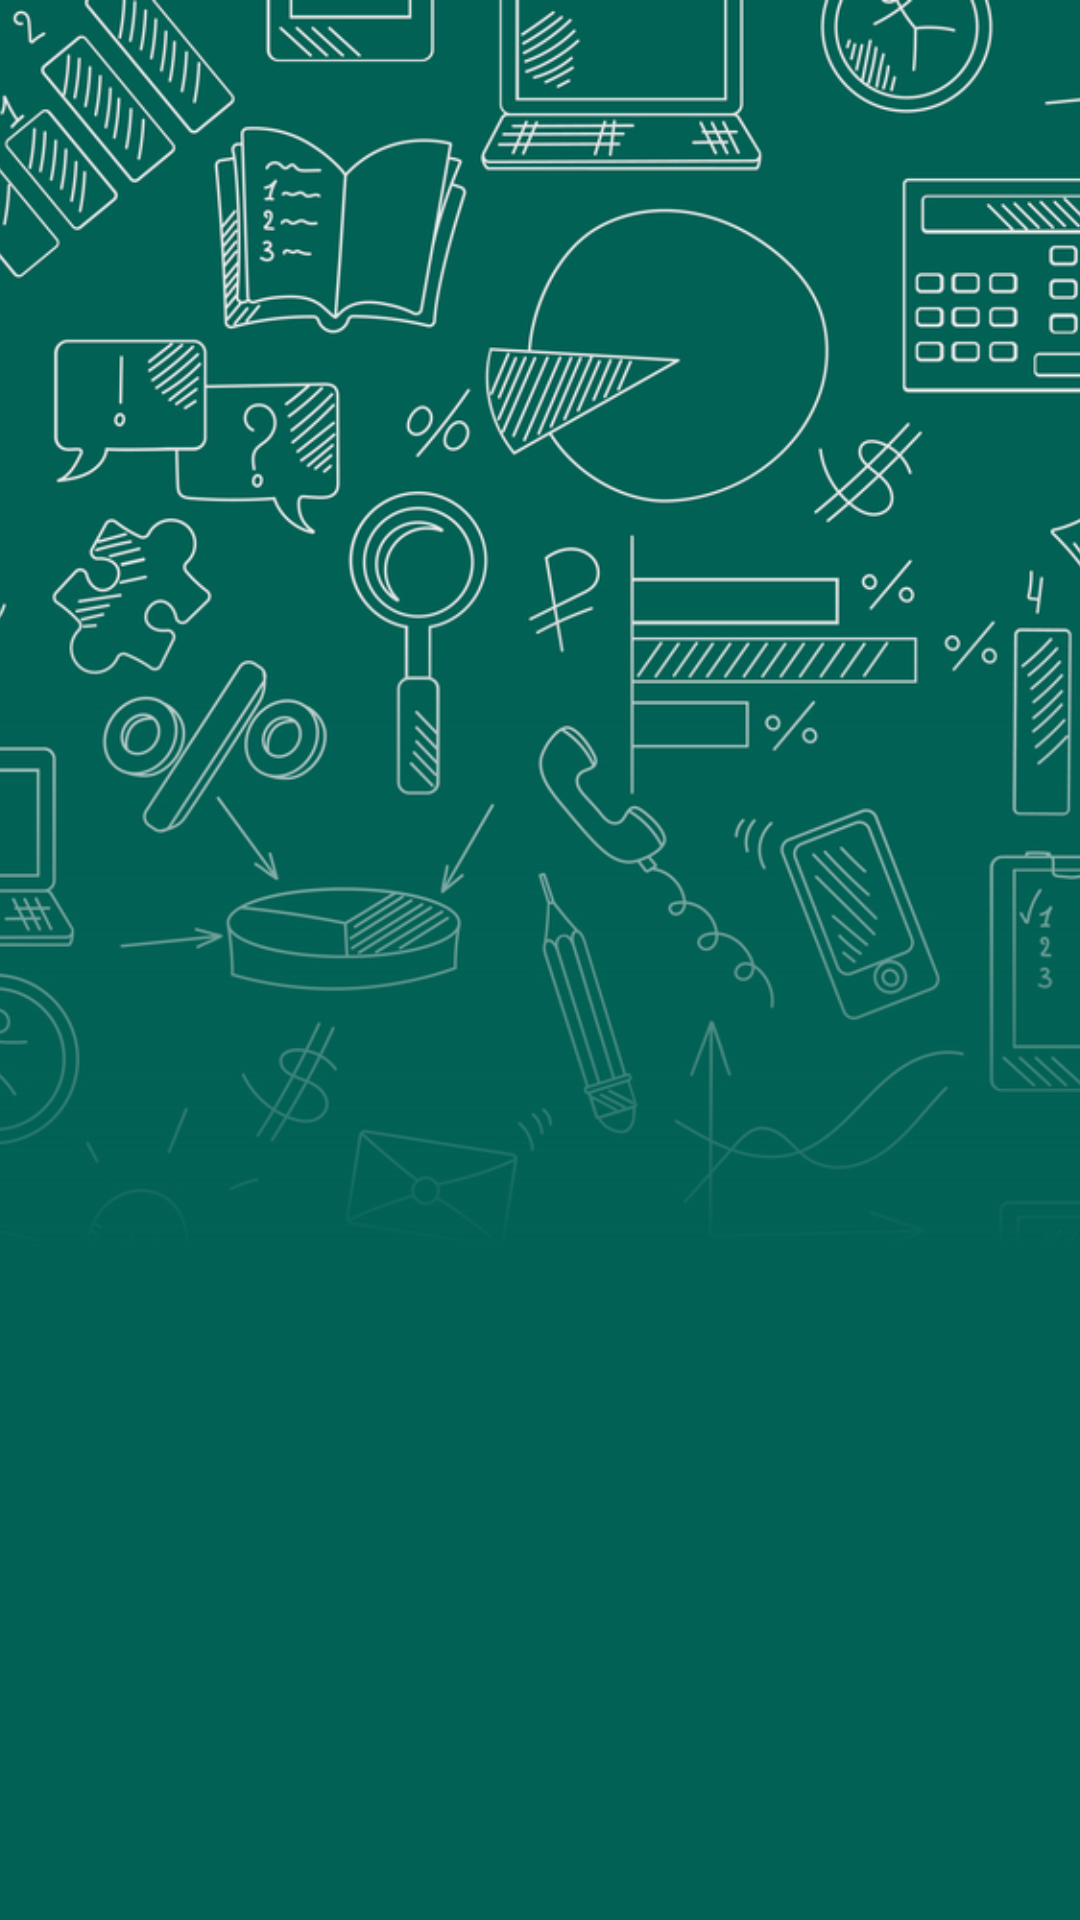

Produce the Android XML layout that renders to this screen, including the resource entries it uses.
<!-- AndroidManifest.xml: application theme AppTheme -->
<!-- res/layout/auth_bg.xml -->
<?xml version="1.0" encoding="utf-8"?>
<android.support.constraint.ConstraintLayout xmlns:android="http://schemas.android.com/apk/res/android"
    xmlns:app="http://schemas.android.com/apk/res-auto"
    android:layout_width="match_parent"
    android:layout_height="match_parent">

    <ImageView
        android:id="@+id/ivTopBackground"
        android:layout_width="0dp"
        android:layout_height="0dp"
        android:scaleType="centerCrop"
        android:src="@drawable/bg_login"
        app:layout_constraintBottom_toBottomOf="parent"
        app:layout_constraintEnd_toEndOf="parent"
        app:layout_constraintStart_toStartOf="parent"
        app:layout_constraintTop_toTopOf="parent" />

    <ImageView
        android:layout_width="0dp"
        android:layout_height="0dp"
        android:src="@drawable/bg_login_gradient"
        app:layout_constraintBottom_toBottomOf="parent"
        app:layout_constraintEnd_toEndOf="parent"
        app:layout_constraintHeight_percent="0.7"
        app:layout_constraintStart_toStartOf="parent" />

</android.support.constraint.ConstraintLayout>
<!-- resources referenced by this layout -->
<resources>
  <!-- drawable bg_login: png bitmap (drawable, 706046 bytes) -->
  <!-- drawable bg_login_gradient (drawable) -->
  <?xml version="1.0" encoding="utf-8"?>
  <shape xmlns:android="http://schemas.android.com/apk/res/android"
      android:shape="rectangle">
  
      <gradient
          android:angle="270"
          android:endColor="#016155"
          android:centerColor="#016155"
          android:startColor="#00016155" />
  
  </shape>
  <style name="AppTheme" parent="Theme.AppCompat.Light.DarkActionBar">
          <item name="colorPrimary">@color/colorPrimary</item>
          <item name="colorPrimaryDark">@color/colorPrimaryDark</item>
          <item name="colorPrimaryLight">@color/colorPrimaryLight</item>
          <item name="colorAccent">@color/colorAccent</item>
          <item name="colorAccentDark">@color/colorAccentDark</item>
          <item name="colorAccentLight">@color/colorAccentLight</item>
  
          <item name="android:windowBackground">@color/colorBackground</item>
  
          <item name="colorOnPrimary">@color/colorOnPrimary</item>
          <item name="colorOnAccent">@color/colorOnAccent</item>
  
          <item name="android:textColor">#000000</item>
          <item name="android:buttonStyle">@style/Button</item>
          <item name="buttonStyle">@style/Button</item>
      </style>
  <color name="colorPrimary">#212121</color>
  <color name="colorPrimaryDark">@color/black</color>
  <color name="colorPrimaryLight">#484848</color>
  <color name="colorAccent">#ffca28</color>
  <color name="colorBackground">#f5f5f5</color>
  <color name="colorOnPrimary">#eeeeee</color>
  <color name="colorOnAccent">@color/black</color>
  <style name="Button" parent="Base.TextAppearance.AppCompat.Button">
          <item name="android:background">@drawable/bg_button</item>
          <item name="android:textSize">20sp</item>
          <item name="android:elevation">4dp</item>
          <item name="android:gravity">center</item>
      </style>
  <color name="black">#000000</color>
  <!-- drawable bg_button (drawable) -->
  <?xml version="1.0" encoding="utf-8"?>
  <ripple xmlns:android="http://schemas.android.com/apk/res/android"
      android:color="@color/colorRipple">
      <item android:id="@android:id/background">
          <shape android:shape="rectangle">
              <solid android:color="?colorAccent" />
              <corners android:radius="@dimen/button_corners_radius" />
          </shape>
      </item>
  </ripple>
</resources>
